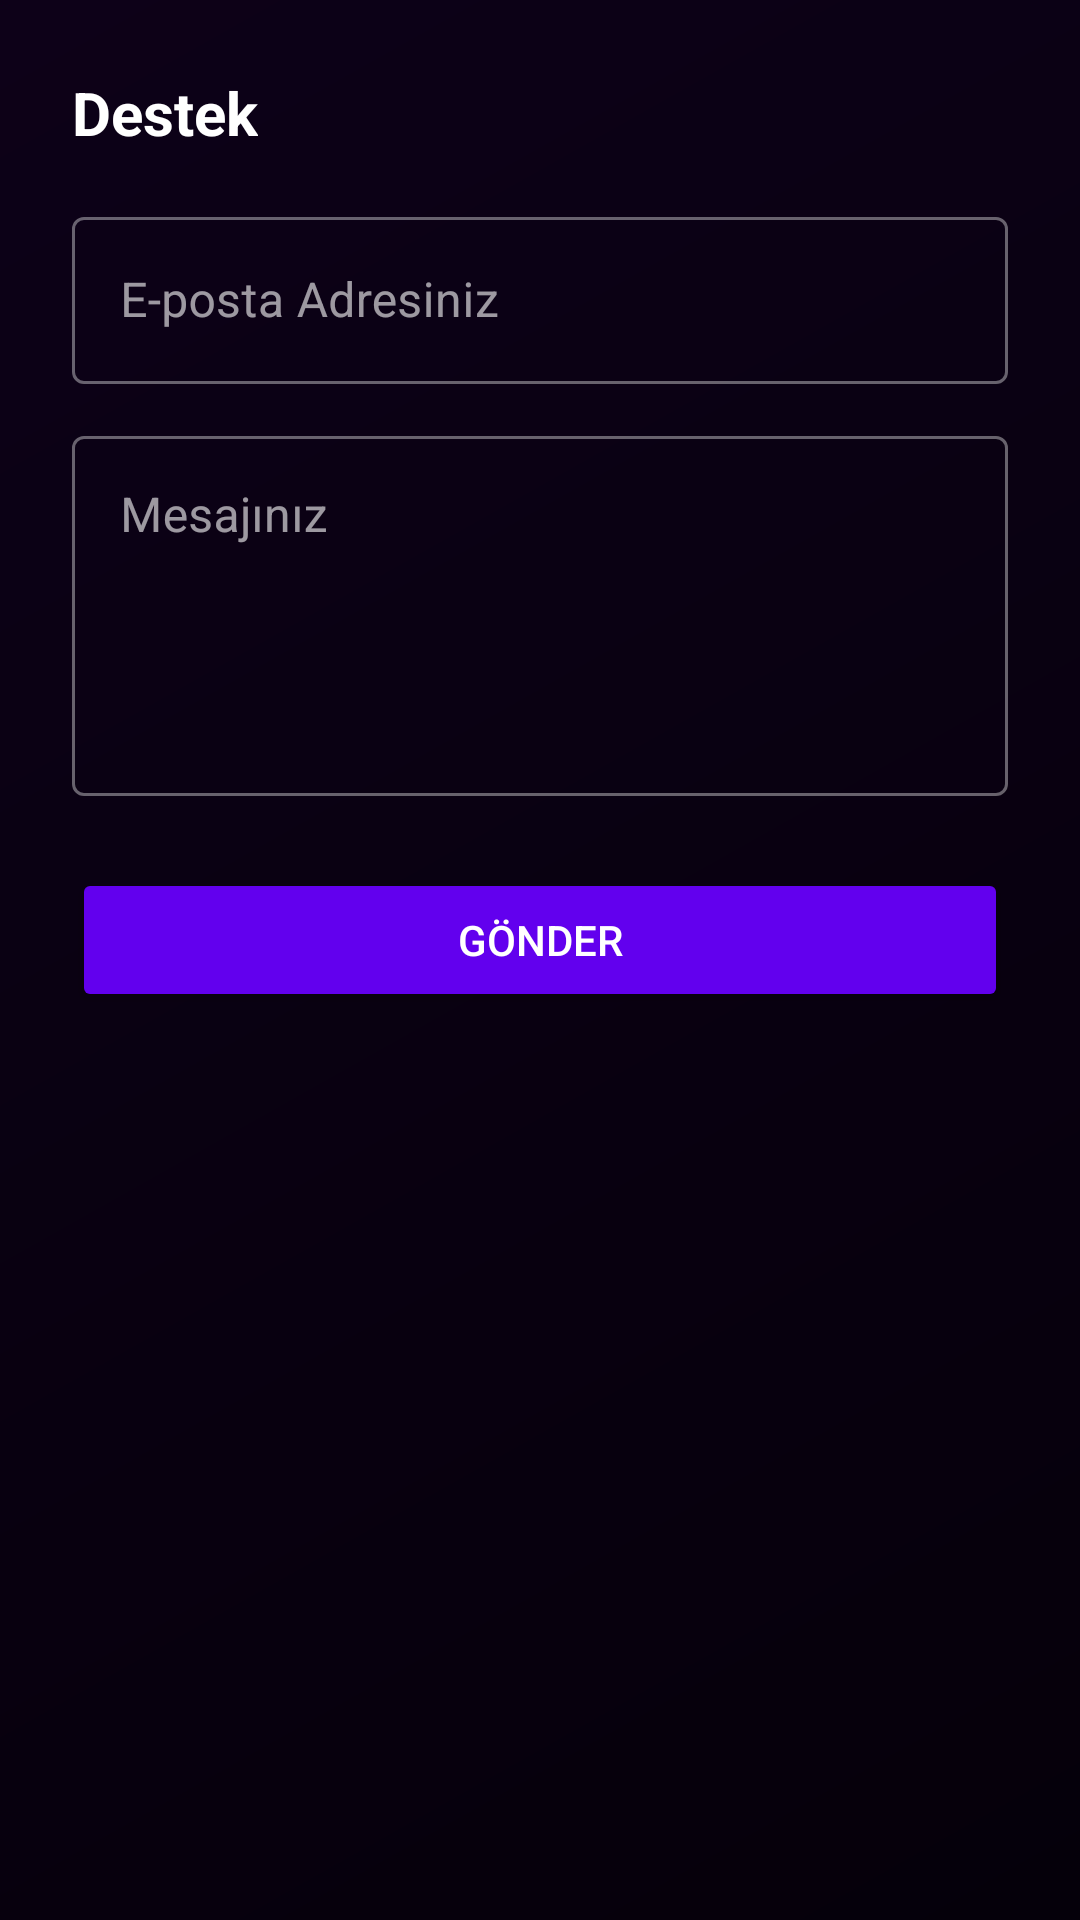

Produce the Android XML layout that renders to this screen, including the resource entries it uses.
<!-- AndroidManifest.xml: application theme Theme.Cuzdan -->
<!-- res/layout/dialog_support.xml -->
<?xml version="1.0" encoding="utf-8"?>
<LinearLayout xmlns:android="http://schemas.android.com/apk/res/android"
    android:layout_width="match_parent"
    android:layout_height="wrap_content"
    android:orientation="vertical"
    android:padding="24dp"
    android:background="@drawable/bg_main_gradient">

    <TextView
        android:layout_width="wrap_content"
        android:layout_height="wrap_content"
        android:text="@string/settings_support"
        android:textColor="@color/white"
        android:textSize="20sp"
        android:textStyle="bold"
        android:layout_marginBottom="16dp"/>

    <com.google.android.material.textfield.TextInputLayout
        android:layout_width="match_parent"
        android:layout_height="wrap_content"
        android:layout_marginBottom="12dp"
        style="@style/Widget.MaterialComponents.TextInputLayout.OutlinedBox">

        <com.google.android.material.textfield.TextInputEditText
            android:id="@+id/edit_email"
            android:layout_width="match_parent"
            android:layout_height="wrap_content"
            android:hint="@string/support_email_hint"
            android:inputType="textEmailAddress"
            android:textColor="@color/white"/>
    </com.google.android.material.textfield.TextInputLayout>

    <com.google.android.material.textfield.TextInputLayout
        android:layout_width="match_parent"
        android:layout_height="wrap_content"
        android:layout_marginBottom="24dp"
        style="@style/Widget.MaterialComponents.TextInputLayout.OutlinedBox">

        <com.google.android.material.textfield.TextInputEditText
            android:id="@+id/edit_message"
            android:layout_width="match_parent"
            android:layout_height="120dp"
            android:hint="@string/support_message_hint"
            android:gravity="top"
            android:inputType="textMultiLine"
            android:textColor="@color/white"/>
    </com.google.android.material.textfield.TextInputLayout>

    <Button
        android:id="@+id/button_send"
        android:layout_width="match_parent"
        android:layout_height="wrap_content"
        android:text="@string/support_send"
        android:backgroundTint="@color/purple_500"
        android:textColor="@color/white" />

</LinearLayout>
<!-- resources referenced by this layout -->
<resources>
  <color name="purple_500">#FF6200EE</color>
  <color name="white">#FFFFFFFF</color>
  <!-- drawable bg_main_gradient (drawable) -->
  <?xml version="1.0" encoding="utf-8"?>
  <shape xmlns:android="http://schemas.android.com/apk/res/android">
      <gradient
          android:angle="315"
          android:endColor="@color/bg_end"
          android:startColor="@color/bg_start"
          android:type="linear" />
  </shape>
  <string name="settings_support">Destek</string>
  <string name="support_email_hint">E-posta Adresiniz</string>
  <string name="support_message_hint">Mesajınız</string>
  <string name="support_send">Gönder</string>
  <color name="bg_end">#05000A</color>
  <color name="bg_start">#0D0118</color>
  <color name="accent_violet">#B060FF</color>
  <color name="accent_violet_light">#D090FF</color>
  <color name="black">#FF000000</color>
  <color name="surface_glass">#1A2D1B4D</color>
  <color name="surface_glass_strong">#332D1B4D</color>
  <color name="text_secondary">#9D8DB5</color>
  <color name="accent_violet_glow">#4DB060FF</color>
  <color name="divider_color">#2D1B4D</color>
  <!-- drawable bg_bottom_sheet (drawable) -->
  <?xml version="1.0" encoding="utf-8"?>
  <shape xmlns:android="http://schemas.android.com/apk/res/android">
      <gradient
          android:angle="90"
          android:startColor="@color/bg_end"
          android:endColor="@color/bg_start"
          android:type="linear" />
      <corners
          android:topLeftRadius="24dp"
          android:topRightRadius="24dp" />
  </shape>
  <color name="accent_red">#FF4081</color>
  <color name="accent_green">#00FF88</color>
  <style name="CustomBottomSheetDialog" parent="Theme.MaterialComponents.DayNight.BottomSheetDialog">
          <item name="bottomSheetStyle">@style/CustomBottomSheetStyle</item>
          
      </style>
  <style name="CustomDialogTheme" parent="Theme.MaterialComponents.DayNight.Dialog.Alert">
          <item name="android:windowBackground">@drawable/bg_glass_dialog</item>
          
      </style>
  <style name="CustomBottomSheetStyle" parent="Widget.Design.BottomSheet.Modal">
          <item name="android:background">@android:color/transparent</item>
      </style>
  <color name="surface_card_dark">#1E122A</color>
  <color name="bg_dark_start">#0D0118</color>
  <!-- drawable bg_glass_dialog (drawable) -->
  <?xml version="1.0" encoding="utf-8"?>
  <shape xmlns:android="http://schemas.android.com/apk/res/android">
      <solid android:color="?attr/surfaceGlassStrong" />
      <corners android:radius="28dp" />
      <stroke android:width="1dp" android:color="?attr/colorOutline" />
  </shape>
</resources>
